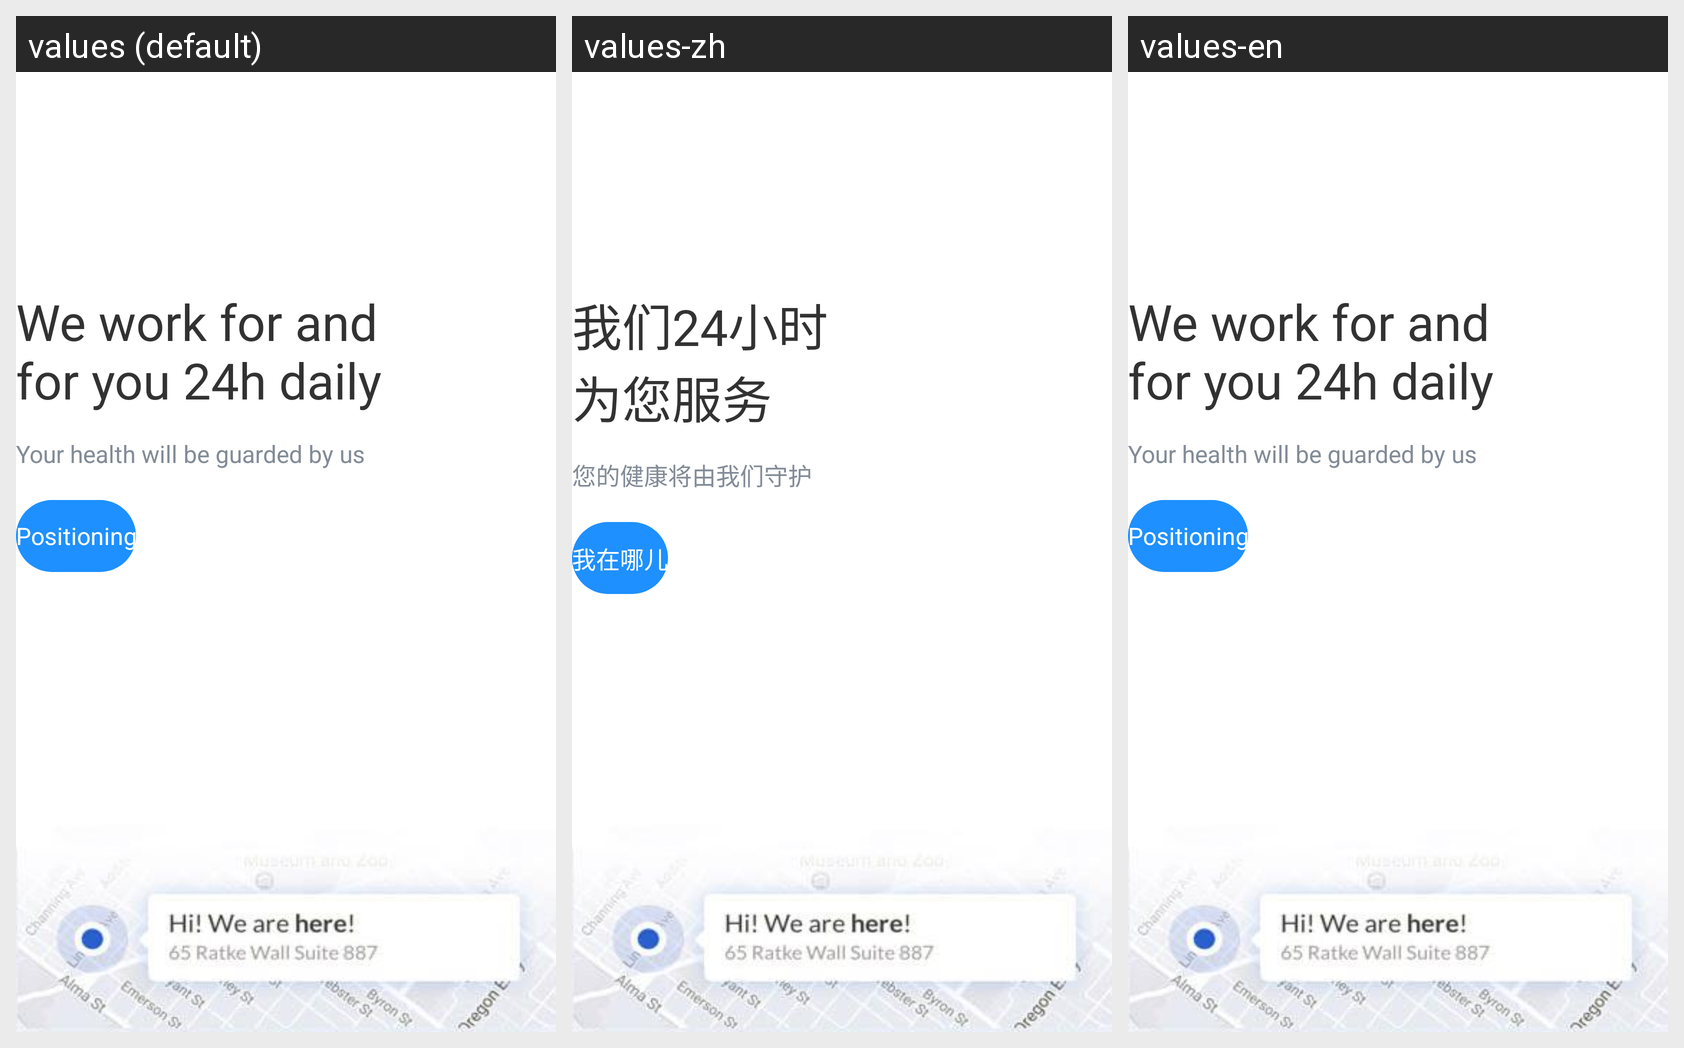

Translations of the strings shown on this Android screen, per locale in the grid:
Android screen res/layout/activity_main.xml rendered under 3 locales, left to right: values (default), values-zh, values-en. Device: Nexus 5 (rendered at 1080×1920; each locale shown at half size, 540×960, under a caption strip naming it); theme AppTheme.
Strings drawn on this screen, with the default value and each locale's value (text and hints the layout hard-codes, and strings that could not be matched under every locale, appear in the picture but are not listed):

main_title
  values: We work for and
      for you 24h daily
  values-zh: 我们24小时
      为您服务
  values-en: We work for and
      for you 24h daily

main_message
  values: Your health will be guarded by us
  values-zh: 您的健康将由我们守护
  values-en: Your health will be guarded by us

positioning
  values: Positioning
  values-zh: 我在哪儿
  values-en: Positioning
